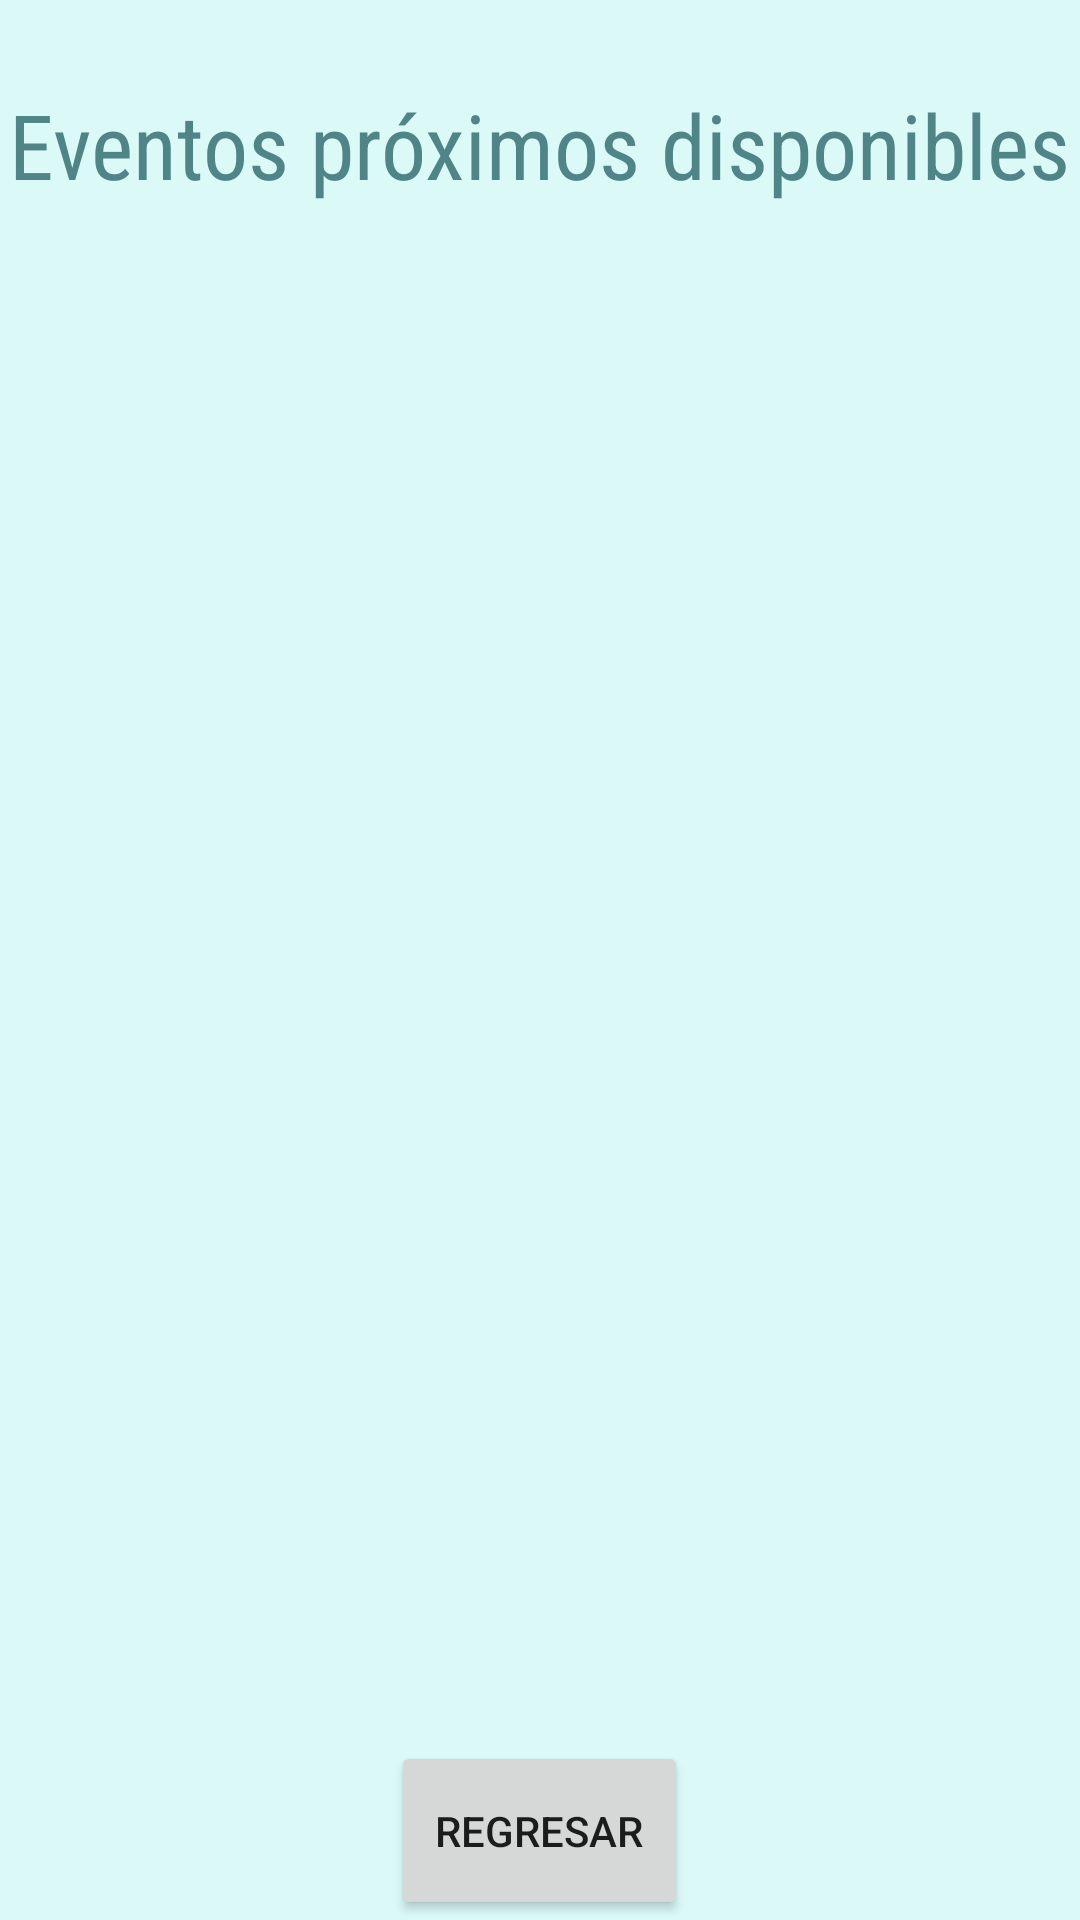

Produce the Android XML layout that renders to this screen, including the resource entries it uses.
<!-- AndroidManifest.xml: application theme Theme.CovidAmigo -->
<!-- res/layout/activity_epd.xml -->
<?xml version="1.0" encoding="utf-8"?>
<RelativeLayout xmlns:android="http://schemas.android.com/apk/res/android"
    xmlns:app="http://schemas.android.com/apk/res-auto"
    xmlns:tools="http://schemas.android.com/tools"
    android:layout_width="match_parent"
    android:layout_height="match_parent"
    android:background="@color/a0"

    tools:context=".epd">


    <TextView
        android:id="@+id/textView2"
        android:layout_width="wrap_content"
        android:layout_height="wrap_content"
        android:layout_alignParentTop="true"
        android:layout_centerHorizontal="true"
        android:layout_marginTop="28dp"
        android:fontFamily="sans-serif-condensed"
        android:text="@string/subT_epd"
        android:textColor="@color/a5"
        android:textSize="30sp" />

    <RelativeLayout
        android:id="@+id/rl"
        android:layout_width="match_parent"
        android:layout_height="450dp"
        android:layout_below="@+id/textView2"
        android:layout_marginTop="38dp">


        <ListView
            android:id="@+id/lv"
            android:layout_width="match_parent"
            android:layout_height="match_parent" />
    </RelativeLayout>

    <Button
        android:id="@+id/regresar"
        android:layout_width="150dp"
        android:layout_height="74dp"
        android:layout_below="@+id/rl"
        android:layout_centerHorizontal="true"
        android:layout_marginTop="24dp"
        android:layout_marginEnd="261dp"
        android:text="Regresar" />

</RelativeLayout>
<!-- resources referenced by this layout -->
<resources>
  <color name="a0">#DBFAF7</color>
  <color name="a5">#508588</color>
  <string name="subT_epd">Eventos próximos disponibles</string>
  <style name="Theme.CovidAmigo" parent="Theme.MaterialComponents.DayNight.DarkActionBar">
          
          <item name="colorPrimary">@color/a6</item>
          <item name="colorPrimaryVariant">@color/purple_700</item>
          <item name="colorOnPrimary">@color/white</item>
          
          <item name="colorSecondary">@color/teal_200</item>
          <item name="colorSecondaryVariant">@color/teal_700</item>
          <item name="colorOnSecondary">@color/black</item>
          
          <item name="android:statusBarColor" tools:targetApi="l">?attr/colorPrimaryVariant</item>
          
      </style>
  <color name="a6">#66E6DA</color>
  <color name="purple_700">#FF3700B3</color>
  <color name="white">#FFFFFFFF</color>
  <color name="teal_200">#FF03DAC5</color>
  <color name="teal_700">#FF018786</color>
  <color name="black">#FF000000</color>
</resources>
